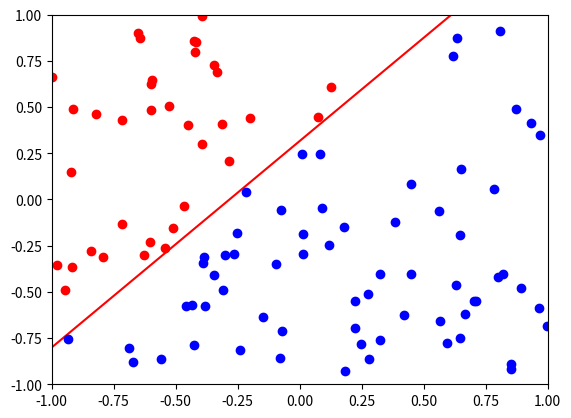

Generate this figure with matplotlib:
import random
import numpy as np
import matplotlib.pyplot as plt


class DataSet:
    """Class to generate and manipulate a uniform distribution in 2D with a defined target function
    (randomly generated)"""

    def __init__(self, size):
        self.size = size
        self.bools = np.ones(self.size, dtype=bool)
        self.points = np.random.uniform(-1, 1, (self.size, 2))
        self.target = [0, 0, 0]
        self.m = 0
        self.b = 0
        self.target_function()
        self.generate_set()

    """
    Function generates a random line by choosing two points uniformly ([-1,1], [-1,1]) at random in 2D plane.
    The function returns the value of the slope and the value of the intercept to caller.
    """

    def target_function(self):
        point_a = (random.uniform(-1, 1), random.uniform(-1, 1))
        point_b = (random.uniform(-1, 1), random.uniform(-1, 1))
        self.m = (point_a[1] - point_b[1]) / (point_a[0] - point_b[0])
        self.b = point_a[1] - self.m * point_a[0]
        self.target = np.array([self.m, -1, self.b])

    """
    Generates the data set.
    Takes in the number of points to generate as an argument as well as m, b of target function.
    Returns the points as an array of vectors and a boolean array to classify the points compared with a give m, b
    """

    def generate_set(self):
        for count, point in enumerate(self.points):
            self.classify(point, count)


    """Classified the points compared to the target function.
    If dot is positive then classified as True or +1. If dot negative
    classify as -1.
    """

    def classify(self, point, index, vector=None):
        if vector == None:
            dot = np.dot(np.array([point[0], point[1], 1.0]), self.target)
        else:
            dot = np.dot(np.array([point[0], point[1], 1.0]), vector)
        if dot > 0:
            self.bools[index] = True
        else:
            self.bools[index] = False


    """
    Takes the points generated in the generate set function and draws a scatter containing those plots.  The scatter
    also shows the target function.  This is used as a visible conformation of the boolean assignation in generate_set()
    Takes vectors from generate set and m, b for the target function as params.
    Return 1.
    """

    def plot_points(self):
        plt.plot([((-1 - self.b) / self.m), ((1 - self.b) / self.m)], [-1, 1], 'r')
        for count, point in enumerate(self.points):
            if self.bools[count]:
                plt.plot(point[0], point[1], 'bo')
            else:
                plt.plot(point[0], point[1], 'ro')
        plt.ylim([-1, 1])
        plt.xlim([-1, 1])
        plt.show()


dist = DataSet(100)
dist.plot_points()
